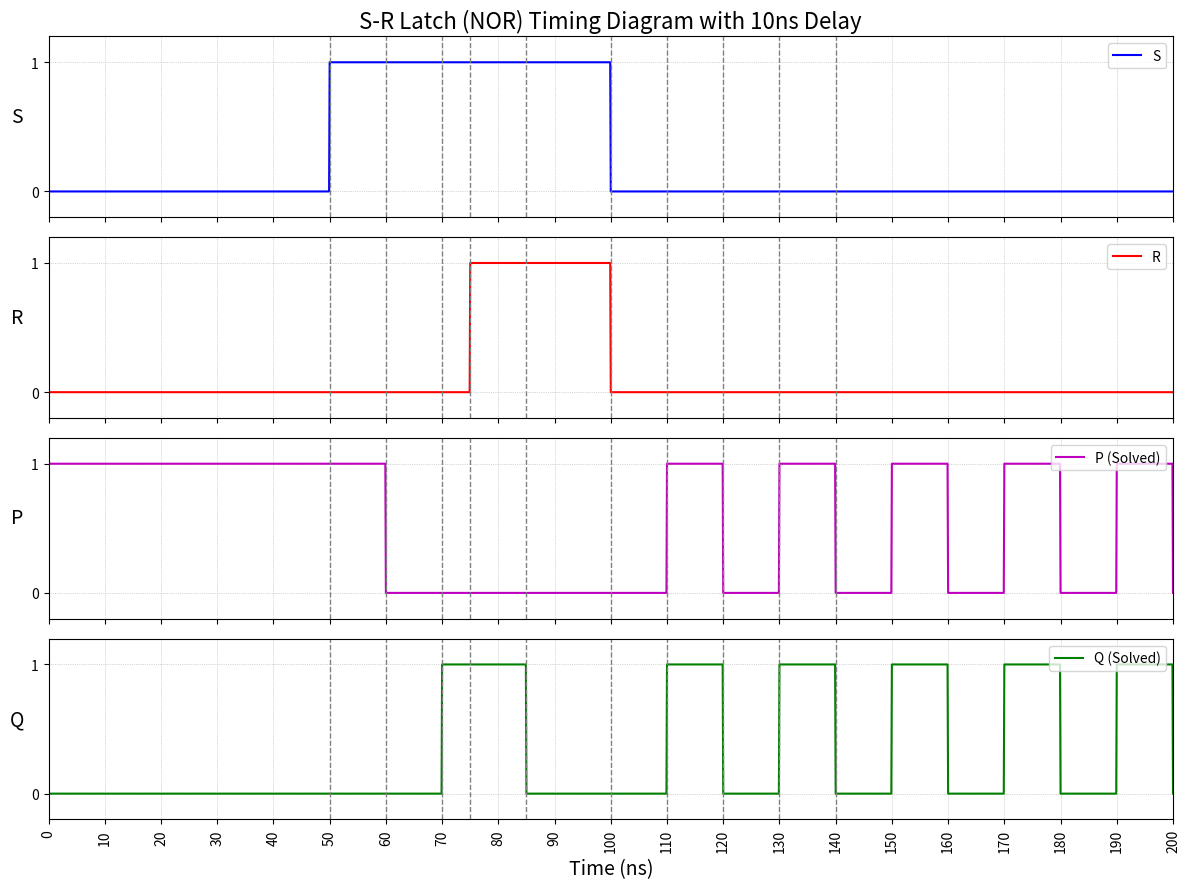

The matplotlib source for this figure:
import matplotlib.pyplot as plt
import numpy as np

# 0ns부터 200ns까지 0.1ns 간격으로 시간 배열 생성
t = np.linspace(0, 200, 2001)

# S, R, P, Q 신호를 0으로 초기화
S = np.zeros_like(t)
R = np.zeros_like(t)
P = np.zeros_like(t)
Q = np.zeros_like(t)

# --- 입력 신호 S, R 정의 ---
S[(t >= 50) & (t < 100)] = 1
R[(t >= 75) & (t < 100)] = 1

# --- 출력 신호 P, Q 계산 (위의 단계별 분석 기반) ---

# P 신호
P[t < 60] = 1
P[(t >= 60) & (t < 110)] = 0

# Q 신호
Q[t < 70] = 0
Q[(t >= 70) & (t < 85)] = 1
Q[(t >= 85) & (t < 110)] = 0

# t=110ns 이후 진동(Oscillation) 부분
for start_time in range(110, 200, 20):
    end_time_1 = start_time + 10
    end_time_2 = start_time + 20

    # 10ns 동안 1
    P[(t >= start_time) & (t < end_time_1)] = 1
    Q[(t >= start_time) & (t < end_time_1)] = 1

    # 다음 10ns 동안 0
    P[(t >= end_time_1) & (t < end_time_2)] = 0
    Q[(t >= end_time_1) & (t < end_time_2)] = 0

# --- 그래프 그리기 ---
fig, (ax1, ax2, ax3, ax4) = plt.subplots(4, 1, sharex=True, figsize=(12, 9))

# S 신호 플롯
ax1.plot(t, S, 'b-', label='S')
ax1.set_title('S-R Latch (NOR) Timing Diagram with 10ns Delay', fontsize=16)
ax1.set_ylabel('S', fontsize=14, rotation=0, labelpad=10)

# R 신호 플롯
ax2.plot(t, R, 'r-', label='R')
ax2.set_ylabel('R', fontsize=14, rotation=0, labelpad=10)

# P(Q_bar) 신호 플롯
ax3.plot(t, P, 'm-', label='P (Solved)')
ax3.set_ylabel('P', fontsize=14, rotation=0, labelpad=10)

# Q 신호 플롯
ax4.plot(t, Q, 'g-', label='Q (Solved)')
ax4.set_ylabel('Q', fontsize=14, rotation=0, labelpad=10)
ax4.set_xlabel('Time (ns)', fontsize=14)

# 모든 축에 공통 설정 적용
for ax in [ax1, ax2, ax3, ax4]:
    ax.set_ylim(-0.2, 1.2)
    ax.set_yticks([0, 1])
    ax.grid(True, which='both', linestyle=':', linewidth=0.5)
    ax.legend(loc='upper right')

# x축 눈금을 10ns 또는 20ns 단위로 설정
plt.xticks(np.arange(0, 201, 10), rotation=90)
ax1.vlines([50, 60, 70, 75, 85, 100, 110, 120, 130, 140], -0.2, 1.2, colors='gray', linestyles='dashed', lw=1)
ax2.vlines([50, 60, 70, 75, 85, 100, 110, 120, 130, 140], -0.2, 1.2, colors='gray', linestyles='dashed', lw=1)
ax3.vlines([50, 60, 70, 75, 85, 100, 110, 120, 130, 140], -0.2, 1.2, colors='gray', linestyles='dashed', lw=1)
ax4.vlines([50, 60, 70, 75, 85, 100, 110, 120, 130, 140], -0.2, 1.2, colors='gray', linestyles='dashed', lw=1)

plt.xlim(0, 200)
plt.tight_layout()
plt.show()